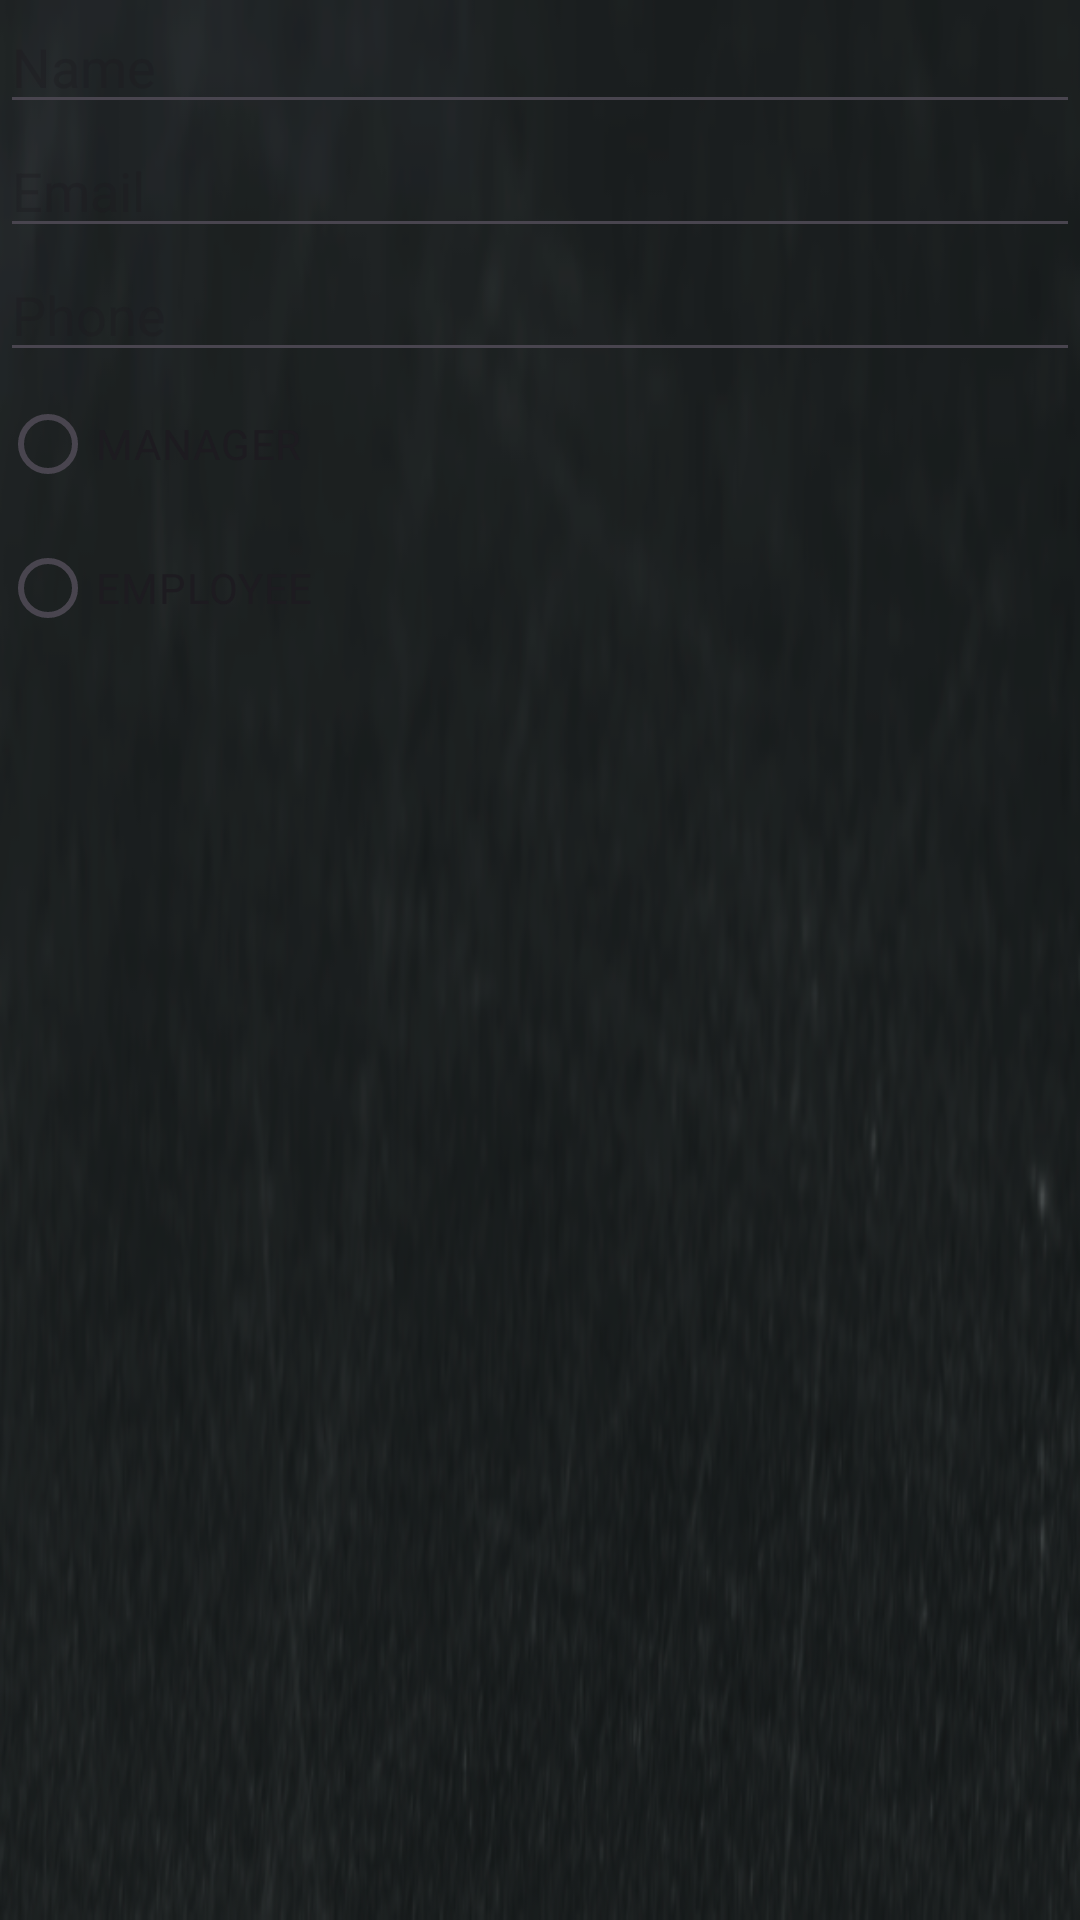

Here is an Android app screen rendered from its layout file. Give the layout XML and the strings, colors and styles it references.
<!-- AndroidManifest.xml: application theme Base.Theme.Student_Management -->
<!-- res/layout/fragment_create.xml -->
<?xml version="1.0" encoding="utf-8"?>
<FrameLayout xmlns:android="http://schemas.android.com/apk/res/android"
    xmlns:tools="http://schemas.android.com/tools"
    android:layout_width="match_parent"
    android:layout_height="match_parent"
    tools:context=".fragments.CreateFragment">

    <LinearLayout
        android:layout_width="match_parent"
        android:layout_height="match_parent"
        android:orientation="vertical">

        <EditText
            android:layout_width="match_parent"
            android:layout_height="wrap_content"
            android:hint="@string/name" />

        <EditText
            android:layout_width="match_parent"
            android:layout_height="wrap_content"
            android:hint="@string/email" />

        <EditText
            android:layout_width="match_parent"
            android:layout_height="wrap_content"
            android:hint="@string/phone" />

        <RadioGroup
            android:id="@+id/radioGroup"
            android:layout_width="match_parent"
            android:layout_height="wrap_content">

            <RadioButton
                android:id="@+id/radioBtnManager"
                android:layout_width="match_parent"
                android:layout_height="wrap_content"
                android:buttonTint="@color/colorPrimary"
                android:text="@string/manager" />

            <RadioButton
                android:id="@+id/radioBtnEmployee"
                android:layout_width="match_parent"
                android:layout_height="wrap_content"
                android:buttonTint="@color/colorPrimary"
                android:text="@string/employee" />
        </RadioGroup>

    </LinearLayout>


</FrameLayout>
<!-- resources referenced by this layout -->
<resources>
  <color name="colorPrimary">#3F51B5</color>
  <string name="email">Email</string>
  <string name="employee">EMPLOYEE</string>
  <string name="manager">MANAGER</string>
  <string name="name">Name</string>
  <string name="phone">Phone</string>
  <style name="Base.Theme.Student_Management" parent="Theme.Material3.DayNight.NoActionBar">
          
          
          <item name="android:windowActionBar">false</item>
          <item name="android:windowNoTitle">true</item>
          <item name="android:windowFullscreen">true</item>
          <item name="android:windowTranslucentStatus">true</item>
          <item name="android:statusBarColor">@android:color/transparent</item>
          <item name="android:windowDrawsSystemBarBackgrounds">true</item>
          <item name="android:windowLightStatusBar">true</item>
          <item name="android:windowBackground">@drawable/background</item>
          <item name="android:windowContentOverlay">@null</item>
          <item name="android:windowActivityTransitions">true</item>
      </style>
  <!-- drawable background: png bitmap (drawable, 98537 bytes) -->
</resources>
